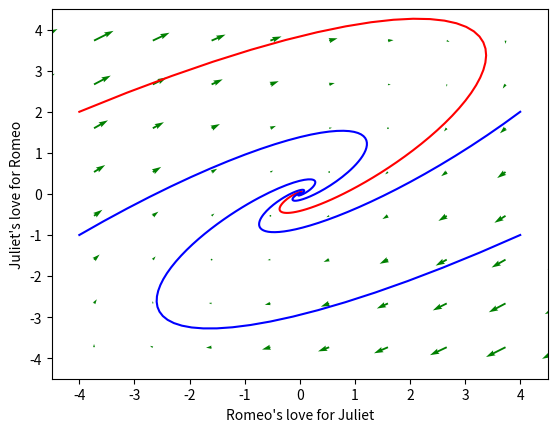

Source code (Python):

import numpy as np
import matplotlib.pyplot as plt
from scipy.integrate import odeint
# a b Style
# + + Eager Beaver
# + − Narcissistic Nerd
# − + Cautious Lover
# − − Hermit
#R = aR + bJ;
constain = [
        [-3, 3, -2, 1], 
    ]
pointAtTime = [
    [[-4, 2],[-4 , -1],[4,-1] ,[4,2]],
    ]

def ivpSys(s, t , a, b, c, d):
    R,J = s
    dRdt = a * R +b * J
    dJdt = c * R + d * J
    return [dRdt, dJdt]
for indexImg, Ci in enumerate(constain):
    a = Ci[0]
    b = Ci[1]
    c = Ci[2]
    d = Ci[3]
    Sts = pointAtTime[indexImg]
# porttrait
    y1 = np.linspace(-8, 8, 16)
    y2 = np.linspace(-8, 8, 16)
    Y1, Y2 = np.meshgrid(y1, y2)
    t = 0
    u, v = np.zeros(Y1.shape), np.zeros(Y2.shape)
    NI, NJ = Y1.shape
    for i in range(NI):
        for j in range(NJ):
            x = Y1[i, j]
            y = Y2[i, j]
            yprime = ivpSys([x, y], t, a, b, c, d)
            u[i,j] = yprime[0]
            v[i,j] = yprime[1]
    Q = plt.quiver(Y1, Y2, u, v, color='g')
# trajector
    tspan = np.linspace(0 , 10 ,200, endpoint=False)
    for elementSt, St in enumerate(Sts):
        sol = odeint(ivpSys, St, tspan,args=(a, b, c, d))
        if elementSt == 0:
            color = "r"
        else :
            color = "b"
        plt.plot(sol[:,0], sol[:,1], color)
        plt.plot([sol[-1,0]], [sol[-1,0]], 'g',linewidth=5.0) # end
    #--
    plt.xlabel("Romeo's love for Juliet")
    plt.ylabel("Juliet's love for Romeo")
    plt.xlim([-4.5, 4.5])
    plt.ylim([-4.5, 4.5])
    plt.savefig("portrait"+ str(indexImg) +".png")
    plt.show()
